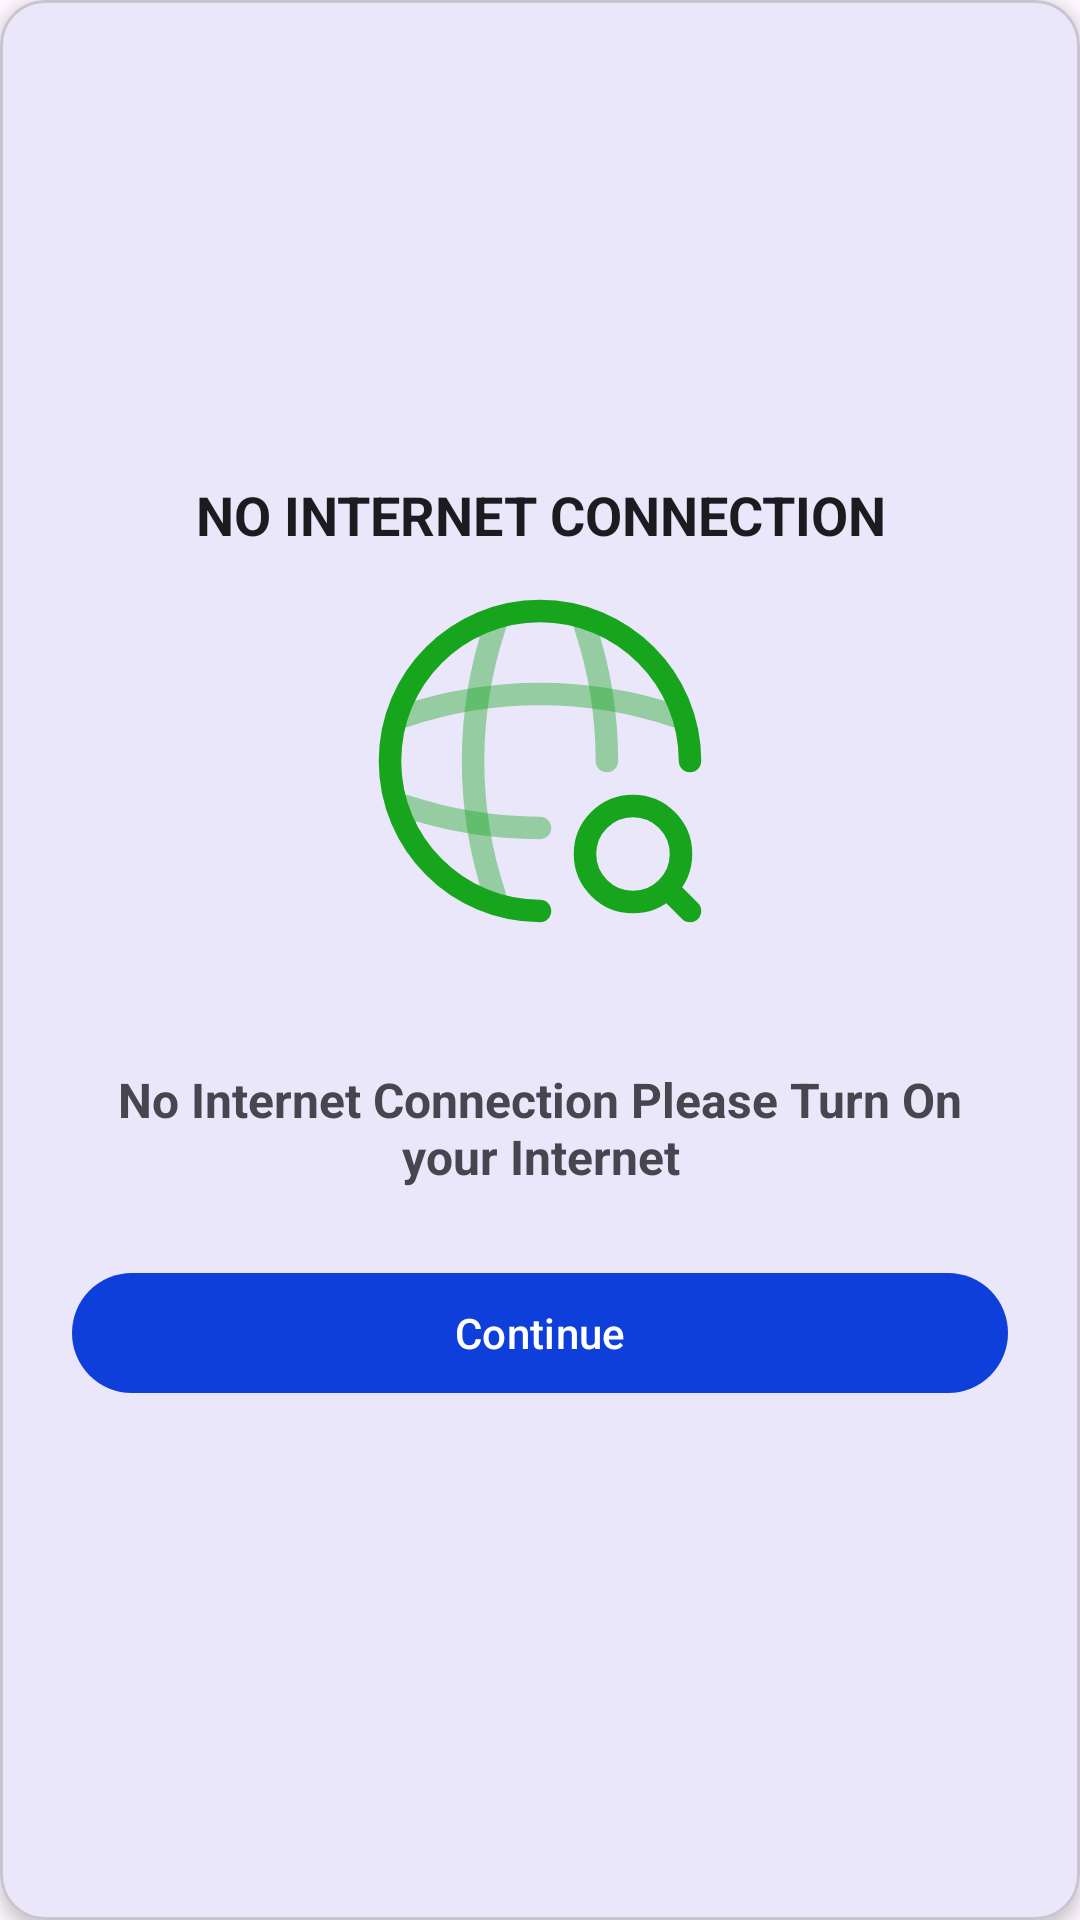

Produce the Android XML layout that renders to this screen, including the resource entries it uses.
<!-- AndroidManifest.xml: application theme Theme.NRsales -->
<!-- res/layout/dialog_no_internet.xml -->
<?xml version="1.0" encoding="utf-8"?>
<com.google.android.material.card.MaterialCardView xmlns:android="http://schemas.android.com/apk/res/android"
    xmlns:app="http://schemas.android.com/apk/res-auto"
    android:id="@+id/main_container"
    android:layout_width="match_parent"
    android:layout_height="wrap_content"
    android:layout_margin="16dp"
    app:cardCornerRadius="15dp"
    app:cardElevation="3dp">

    <LinearLayout
        android:layout_width="match_parent"
        android:layout_height="wrap_content"
        android:layout_gravity="center"
        android:orientation="vertical">

        <TextView
            android:layout_width="match_parent"
            android:layout_height="wrap_content"
            android:layout_marginStart="24dp"
            android:layout_marginTop="12dp"
            android:layout_marginEnd="24dp"
            android:gravity="center"
            android:padding="@dimen/_10sdp"
            android:text="No Internet Connection"
            android:textAllCaps="true"
            android:textColor="?attr/colorOnSurface"
            android:textSize="18sp"
            android:textStyle="bold"
            app:layout_constraintEnd_toEndOf="parent"
            app:layout_constraintStart_toStartOf="parent"
            app:layout_constraintTop_toBottomOf="@+id/no_internet_img_1" />

        <ImageView

            android:id="@+id/no_internet_img_1"
            android:layout_width="match_parent"
            android:layout_height="wrap_content"
            android:layout_margin="10dp"
            app:layout_constraintEnd_toEndOf="parent"
            app:layout_constraintStart_toStartOf="parent"
            app:layout_constraintTop_toTopOf="parent"
            app:srcCompat="@drawable/global_search_svgrepo_com" />

        <TextView
            android:id="@+id/tv_title"
            android:layout_width="match_parent"
            android:layout_height="wrap_content"
            android:layout_marginStart="24dp"
            android:layout_marginTop="32dp"
            android:layout_marginEnd="24dp"
            android:gravity="center"
            android:padding="@dimen/_5sdp"
            android:text="No Internet Connection Please Turn On your Internet"
            android:textSize="16sp"
            android:textStyle="bold"
            app:layout_constraintEnd_toEndOf="parent"
            app:layout_constraintStart_toStartOf="parent"
            app:layout_constraintTop_toBottomOf="@+id/no_internet_img_1" />

        <TextView
            android:id="@+id/tv_message"
            android:layout_width="match_parent"
            android:layout_height="wrap_content"
            android:layout_marginStart="24dp"
            android:layout_marginTop="4dp"
            android:layout_marginEnd="24dp"
            android:layout_marginBottom="32dp"
            android:gravity="center"
            android:padding="@dimen/_5sdp"
            android:text="default_message"
            android:textColor="?attr/colorOnSurface"
            android:textSize="16sp"
            android:visibility="gone"
            app:layout_constraintEnd_toEndOf="parent"
            app:layout_constraintStart_toStartOf="parent"
            app:layout_constraintTop_toBottomOf="@+id/tv_title" />


        <com.google.android.material.button.MaterialButton
            android:id="@+id/go_on"
            android:layout_width="match_parent"
            android:layout_height="wrap_content"
            android:layout_marginStart="24dp"
            android:layout_marginTop="24dp"
            android:layout_marginEnd="24dp"
            android:layout_marginBottom="24dp"
            android:text="Continue"
            android:textColor="?attr/colorOnPrimary"
            android:textSize="14sp"
            app:cornerRadius="100dp"
            app:iconSize="18dp"
            app:iconTint="?attr/colorOnPrimary" />

    </LinearLayout>

</com.google.android.material.card.MaterialCardView>
<!-- resources referenced by this layout -->
<resources>
  <!-- drawable global_search_svgrepo_com: vector/xml drawable (drawable, 2148 chars, omitted) -->
  <style name="Theme.NRsales" parent="Base.Theme.NRsales" />
  <style name="Base.Theme.NRsales" parent="Theme.Material3.DayNight.NoActionBar">
          
        <item name="colorPrimary">@color/color_primary</item>
          <item name="colorOnBackground">@color/white</item>
            <item name="colorPrimaryVariant">@color/color_primary_varient</item>
          <item name="colorOnPrimaryContainer">@color/black</item>
          <item name="colorPrimaryDark">@color/color_primary</item>
  
          <item name="colorOnPrimary">@color/white</item>
      </style>
  <color name="color_primary">#0F3FDA</color>
  <color name="white">#FFFFFFFF</color>
  <color name="color_primary_varient">#A808278E</color>
  <color name="black">#FF000000</color>
</resources>
